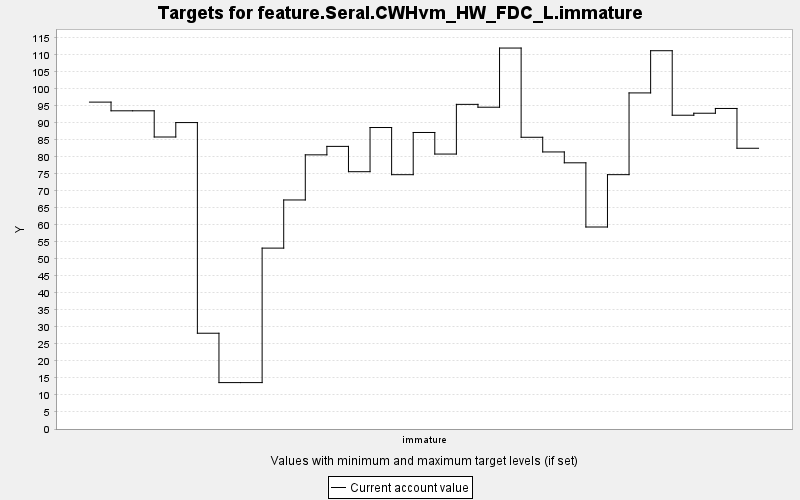

The file beside this chart, header and first rows:
TARGET, PERIOD, YEAR, PERIODWIDTH, MINIMUM, MAXIMUM, MINWEIGHT, MAXWEIGHT, CURRENT, SUMMARY
feature.Seral.CWHvm_HW_FDC_L.immature, 0, 0, 10.0, 0.0, 10000, 1.0, 1.0, 96.1, 0.0
feature.Seral.CWHvm_HW_FDC_L.immature, 1, 10, 10.0, 0.0, 10000, 1.0, 1.0, 93.54, 0.0
feature.Seral.CWHvm_HW_FDC_L.immature, 2, 20, 10.0, 0.0, 10000, 1.0, 1.0, 93.54, 0.0
feature.Seral.CWHvm_HW_FDC_L.immature, 3, 30, 10.0, 0.0, 10000, 1.0, 1.0, 85.84, 0.0
feature.Seral.CWHvm_HW_FDC_L.immature, 4, 40, 10.0, 0.0, 10000, 1.0, 1.0, 90.08, 0.0
feature.Seral.CWHvm_HW_FDC_L.immature, 5, 50, 10.0, 0.0, 10000, 1.0, 1.0, 28.15, 0.0
feature.Seral.CWHvm_HW_FDC_L.immature, 6, 60, 10.0, 0.0, 10000, 1.0, 1.0, 13.64, 0.0
feature.Seral.CWHvm_HW_FDC_L.immature, 7, 70, 10.0, 0.0, 10000, 1.0, 1.0, 13.64, 0.0
feature.Seral.CWHvm_HW_FDC_L.immature, 8, 80, 10.0, 0.0, 10000, 1.0, 1.0, 53.18, 0.0
feature.Seral.CWHvm_HW_FDC_L.immature, 9, 90, 10.0, 0.0, 10000, 1.0, 1.0, 67.33, 0.0
feature.Seral.CWHvm_HW_FDC_L.immature, 10, 100, 10.0, 0.0, 10000, 1.0, 1.0, 80.6, 0.0
feature.Seral.CWHvm_HW_FDC_L.immature, 11, 110, 10.0, 0.0, 10000, 1.0, 1.0, 83.08, 0.0
feature.Seral.CWHvm_HW_FDC_L.immature, 12, 120, 10.0, 0.0, 10000, 1.0, 1.0, 75.64, 0.0
feature.Seral.CWHvm_HW_FDC_L.immature, 13, 130, 10.0, 0.0, 10000, 1.0, 1.0, 88.63, 0.0
feature.Seral.CWHvm_HW_FDC_L.immature, 14, 140, 10.0, 0.0, 10000, 1.0, 1.0, 74.76, 0.0
feature.Seral.CWHvm_HW_FDC_L.immature, 15, 150, 10.0, 0.0, 10000, 1.0, 1.0, 87.17, 0.0
feature.Seral.CWHvm_HW_FDC_L.immature, 16, 160, 10.0, 0.0, 10000, 1.0, 1.0, 80.83, 0.0
feature.Seral.CWHvm_HW_FDC_L.immature, 17, 170, 10.0, 0.0, 10000, 1.0, 1.0, 95.44, 0.0
feature.Seral.CWHvm_HW_FDC_L.immature, 18, 180, 10.0, 0.0, 10000, 1.0, 1.0, 94.6, 0.0
feature.Seral.CWHvm_HW_FDC_L.immature, 19, 190, 10.0, 0.0, 10000, 1.0, 1.0, 112, 0.0
feature.Seral.CWHvm_HW_FDC_L.immature, 20, 200, 10.0, 0.0, 10000, 1.0, 1.0, 85.76, 0.0
feature.Seral.CWHvm_HW_FDC_L.immature, 21, 210, 10.0, 0.0, 10000, 1.0, 1.0, 81.45, 0.0
feature.Seral.CWHvm_HW_FDC_L.immature, 22, 220, 10.0, 0.0, 10000, 1.0, 1.0, 78.25, 0.0
feature.Seral.CWHvm_HW_FDC_L.immature, 23, 230, 10.0, 0.0, 10000, 1.0, 1.0, 59.38, 0.0
feature.Seral.CWHvm_HW_FDC_L.immature, 24, 240, 10.0, 0.0, 10000, 1.0, 1.0, 74.77, 0.0
feature.Seral.CWHvm_HW_FDC_L.immature, 25, 250, 10.0, 0.0, 10000, 1.0, 1.0, 98.8, 0.0
feature.Seral.CWHvm_HW_FDC_L.immature, 26, 260, 10.0, 0.0, 10000, 1.0, 1.0, 111.2, 0.0
feature.Seral.CWHvm_HW_FDC_L.immature, 27, 270, 10.0, 0.0, 10000, 1.0, 1.0, 92.24, 0.0
feature.Seral.CWHvm_HW_FDC_L.immature, 28, 280, 10.0, 0.0, 10000, 1.0, 1.0, 92.83, 0.0
feature.Seral.CWHvm_HW_FDC_L.immature, 29, 290, 10.0, 0.0, 10000, 1.0, 1.0, 94.23, 0.0
feature.Seral.CWHvm_HW_FDC_L.immature, 30, 300, 10.0, 0.0, 10000, 1.0, 1.0, 82.53, 0.0
